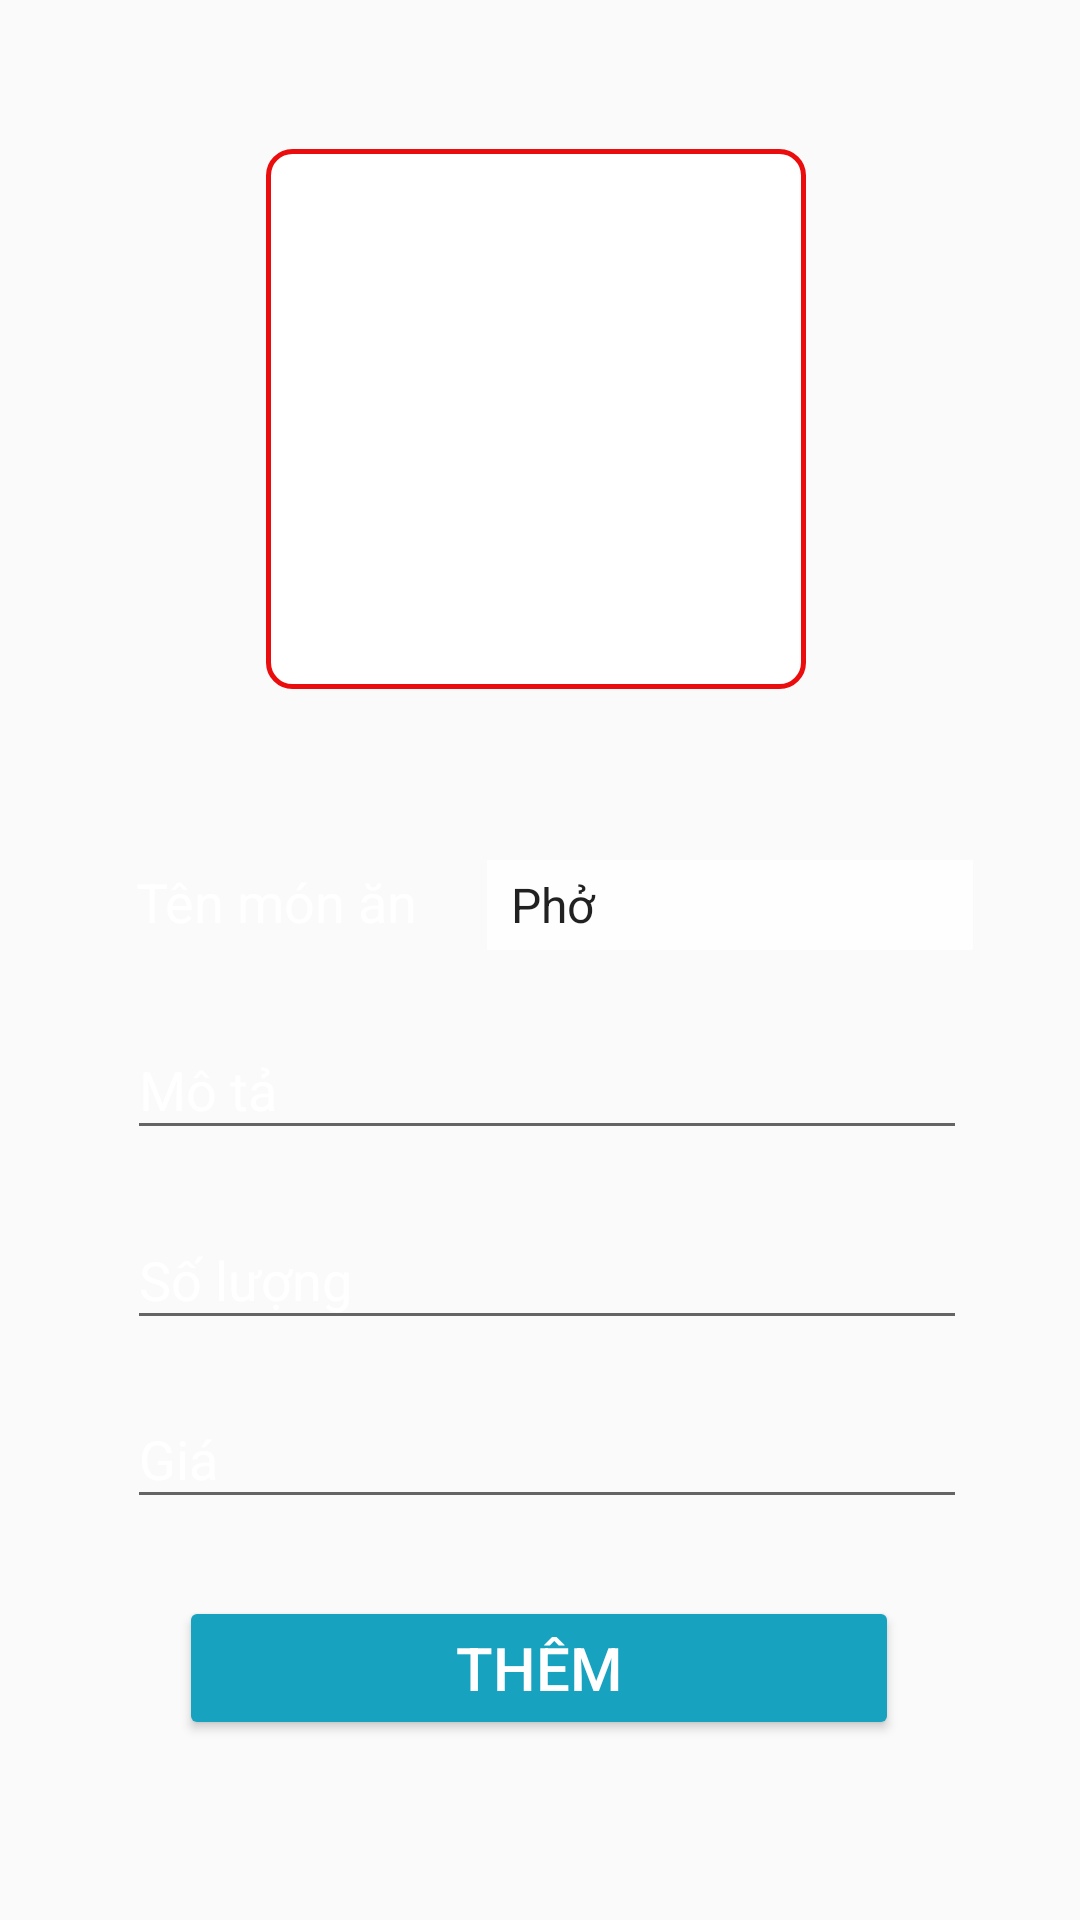

The Android layout XML behind this screen, and the referenced resources:
<!-- AndroidManifest.xml: application theme AppTheme -->
<!-- res/layout/activity_chef_post_dish.xml -->
<?xml version="1.0" encoding="utf-8"?>
<androidx.constraintlayout.widget.ConstraintLayout xmlns:android="http://schemas.android.com/apk/res/android"
    xmlns:app="http://schemas.android.com/apk/res-auto"
    xmlns:tools="http://schemas.android.com/tools"
    android:layout_width="match_parent"
    android:layout_height="match_parent"
    tools:context=".chefFoodPanel.chefPostDish"
    android:background="@drawable/img11">

    <ImageButton
        android:id="@+id/image_upload"
        android:layout_width="180dp"
        android:layout_height="180dp"
        android:background="@drawable/camerashapebtn"
        android:src="@drawable/ic_camera_24"
        app:layout_constraintBottom_toBottomOf="@+id/linear_layout"
        app:layout_constraintEnd_toEndOf="parent"
        app:layout_constraintStart_toStartOf="parent"
        app:layout_constraintTop_toTopOf="parent"
        app:layout_constraintVertical_bias="0.363"
        app:layout_constraintHorizontal_bias="0.493"/>

    <LinearLayout
        android:layout_width="wrap_content"
        android:layout_height="wrap_content"
        android:id="@+id/linear_layout"
        android:orientation="horizontal"
        app:layout_constraintBottom_toBottomOf="parent"
        app:layout_constraintStart_toStartOf="parent"
        app:layout_constraintEnd_toEndOf="parent"
        app:layout_constraintTop_toBottomOf="@+id/image_upload"
        app:layout_constraintVertical_bias="0.15"
        app:layout_constraintHorizontal_bias="0.53">

        <TextView
            android:layout_width="105dp"
            android:layout_height="30dp"
            android:id="@+id/textView"
            android:text="Tên món ăn"
            android:textColor="@color/white"
            android:layout_marginLeft="5dp"
            android:textSize="18sp" />

        <Spinner
            android:id="@+id/dishes"
            android:layout_width="162dp"
            android:layout_height="30dp"
            android:layout_marginLeft="12dp"
            android:background="#D0FFFFFF"
            android:entries="@array/DishName" />

    </LinearLayout>

    <com.google.android.material.textfield.TextInputLayout
        android:layout_width="280dp"
        android:layout_height="wrap_content"
        android:id="@+id/description"
        android:textColorHint="@color/white"
        app:layout_constraintBottom_toBottomOf="parent"
        app:layout_constraintEnd_toEndOf="parent"
        app:layout_constraintTop_toBottomOf="@+id/linear_layout"
        app:layout_constraintStart_toStartOf="parent"
        app:layout_constraintVertical_bias="0.053"
        app:layout_constraintHorizontal_bias="0.53">

        <com.google.android.material.textfield.TextInputEditText
            android:layout_width="match_parent"
            android:layout_height="wrap_content"
            android:hint="Mô tả"
            android:inputType="text"
            android:textColor="@color/white"
            android:textSize="18sp"/>

    </com.google.android.material.textfield.TextInputLayout>

    <com.google.android.material.textfield.TextInputLayout
        android:layout_width="280dp"
        android:layout_height="wrap_content"
        android:id="@+id/Quantity"
        android:textColorHint="@color/white"
        app:layout_constraintBottom_toBottomOf="parent"
        app:layout_constraintEnd_toEndOf="parent"
        app:layout_constraintTop_toBottomOf="@+id/description"
        app:layout_constraintStart_toStartOf="parent"
        app:layout_constraintVertical_bias="0.053"
        app:layout_constraintHorizontal_bias="0.53">

        <com.google.android.material.textfield.TextInputEditText
            android:layout_width="match_parent"
            android:layout_height="wrap_content"
            android:hint="Số lượng"
            android:inputType="number"
            android:textColor="@color/white"
            android:textSize="18sp"/>

    </com.google.android.material.textfield.TextInputLayout>

    <com.google.android.material.textfield.TextInputLayout
        android:layout_width="280dp"
        android:layout_height="wrap_content"
        android:id="@+id/price"
        android:textColorHint="@color/white"
        app:layout_constraintBottom_toBottomOf="parent"
        app:layout_constraintEnd_toEndOf="parent"
        app:layout_constraintTop_toBottomOf="@+id/Quantity"
        app:layout_constraintStart_toStartOf="parent"
        app:layout_constraintVertical_bias="0.053"
        app:layout_constraintHorizontal_bias="0.53">

        <com.google.android.material.textfield.TextInputEditText
            android:layout_width="match_parent"
            android:layout_height="wrap_content"
            android:hint="Giá"
            android:inputType="number"
            android:textColor="@color/white"
            android:textSize="18sp"/>

    </com.google.android.material.textfield.TextInputLayout>

    <Button
        android:layout_width="240dp"
        android:layout_height="wrap_content"
        android:id="@+id/post"
        android:backgroundTint="#17A2C0"
        app:layout_constraintTop_toBottomOf="@id/price"
        android:text="Thêm"
        android:textColor="@color/white"
        app:layout_constraintEnd_toEndOf="parent"
        app:layout_constraintStart_toStartOf="parent"
        app:layout_constraintBottom_toBottomOf="parent"
        app:layout_constraintVertical_bias="0.30"
        app:layout_constraintHorizontal_bias="0.498"
        android:textSize="20sp"/>

</androidx.constraintlayout.widget.ConstraintLayout>
<!-- resources referenced by this layout -->
<resources>
  <string-array name="DishName">
          <item>Phở</item>
          <item>Bánh mì</item>
          <item>Gỏi cuốn</item>
          <item>Bún chả</item>
          <item>Cơm tấm</item>
          <item>Bánh xèo</item>
          <item>Mì Quảng</item>
          <item>Bánh canh</item>
          <item>Hủ tiếu</item>
          <item>Bánh bao</item>
          <item>Bánh mì kẹp thịt</item>
          <item>Bánh tráng trộn</item>
          <item>Bánh bột lọc</item>
          <item>Chả cá Lã Vọng</item>
          <item>Bánh cuốn</item>
          <item>Bánh tráng cuốn</item>
          <item>Cá kho tộ</item>
          <item>Bún riêu cua</item>
          <item>Cơm hến</item>
          <item>Mì vịt tiềm</item>
          <item>Thịt kho tàu</item>
          <item>Bánh khọt</item>
          <item>Bún bò Huế</item>
          <item>Chả lụa</item>
          <item>Bánh trung thu</item>
          <item>Canh chua</item>
          <item>Gà nướng lá chanh</item>
          <item>Gỏi cuốn tôm thịt</item>
          <item>Cơm gà Hải Nam</item>
          <item>Bánh ít trần</item>
          <item>Bánh cuốn Thanh Trì</item>
      </string-array>
  <color name="white">#FFFFFF</color>
  <!-- drawable camerashapebtn (drawable) -->
  <?xml version="1.0" encoding="utf-8"?>
  <shape xmlns:android="http://schemas.android.com/apk/res/android">
  
      <corners android:radius="8dp"/>
      <stroke android:color="@color/Red"
          android:width="1.5dp"/>
      <solid android:color="@color/white" />
  
  </shape>
  <!-- drawable ic_camera_24 (drawable) -->
  <vector android:height="32dp"
      android:viewportHeight="24" android:viewportWidth="24"
      android:width="32dp" xmlns:android="http://schemas.android.com/apk/res/android">
      <path android:fillColor="@android:color/white" android:pathData="M12,14m-3.2,0a3.2,3.2 0,1 1,6.4 0a3.2,3.2 0,1 1,-6.4 0"/>
      <path android:fillColor="@android:color/white" android:pathData="M16,3.33c2.58,0 4.67,2.09 4.67,4.67H22c0,-3.31 -2.69,-6 -6,-6v1.33M16,6c1.11,0 2,0.89 2,2h1.33c0,-1.84 -1.49,-3.33 -3.33,-3.33V6"/>
      <path android:fillColor="@android:color/white" android:pathData="M17,9c0,-1.11 -0.89,-2 -2,-2L15,4L9,4L7.17,6L4,6c-1.1,0 -2,0.9 -2,2v12c0,1.1 0.9,2 2,2h16c1.1,0 2,-0.9 2,-2L22,9h-5zM12,19c-2.76,0 -5,-2.24 -5,-5s2.24,-5 5,-5 5,2.24 5,5 -2.24,5 -5,5z"/>
  </vector>
  <style name="AppTheme" parent="Theme.AppCompat.Light.DarkActionBar">
          
          <item name="colorPrimary">@color/yourSelectedColor</item>
          <item name="colorPrimaryDark">@color/Black</item>
          <item name="colorAccent">@color/darkgray</item>
      </style>
  <color name="Red">#EB0D0D</color>
  <color name="yourSelectedColor">#17A2C0</color>
  <color name="Black">#000000</color>
  <color name="darkgray">#B2000000</color>
</resources>
